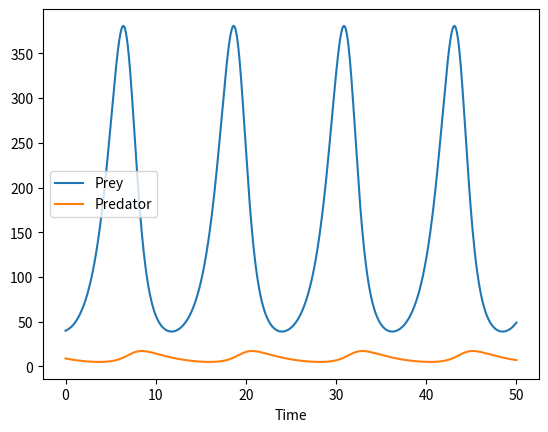

Write Python code to recreate this figure.
import numpy as np
from scipy.integrate import odeint
import matplotlib.pyplot as plt

# Lotka-Volterra equations
def model(y, t, r, a, b, m):
    N, P = y
    dNdt = r * N - a * N * P
    dPdt = b * a * N * P - m * P
    return [dNdt, dPdt]

# Solve ODE
y0 = [40, 9]  # Initial prey=40, predator=9
t = np.linspace(0, 50, 1000)
params = (1, 0.1, 0.02, 0.3)  # r, a, b, m
solution = odeint(model, y0, t, args=params)
N, P = solution.T

# Plot
plt.plot(t, N, label='Prey')
plt.plot(t, P, label='Predator')
plt.xlabel('Time'); plt.legend()
plt.show()
